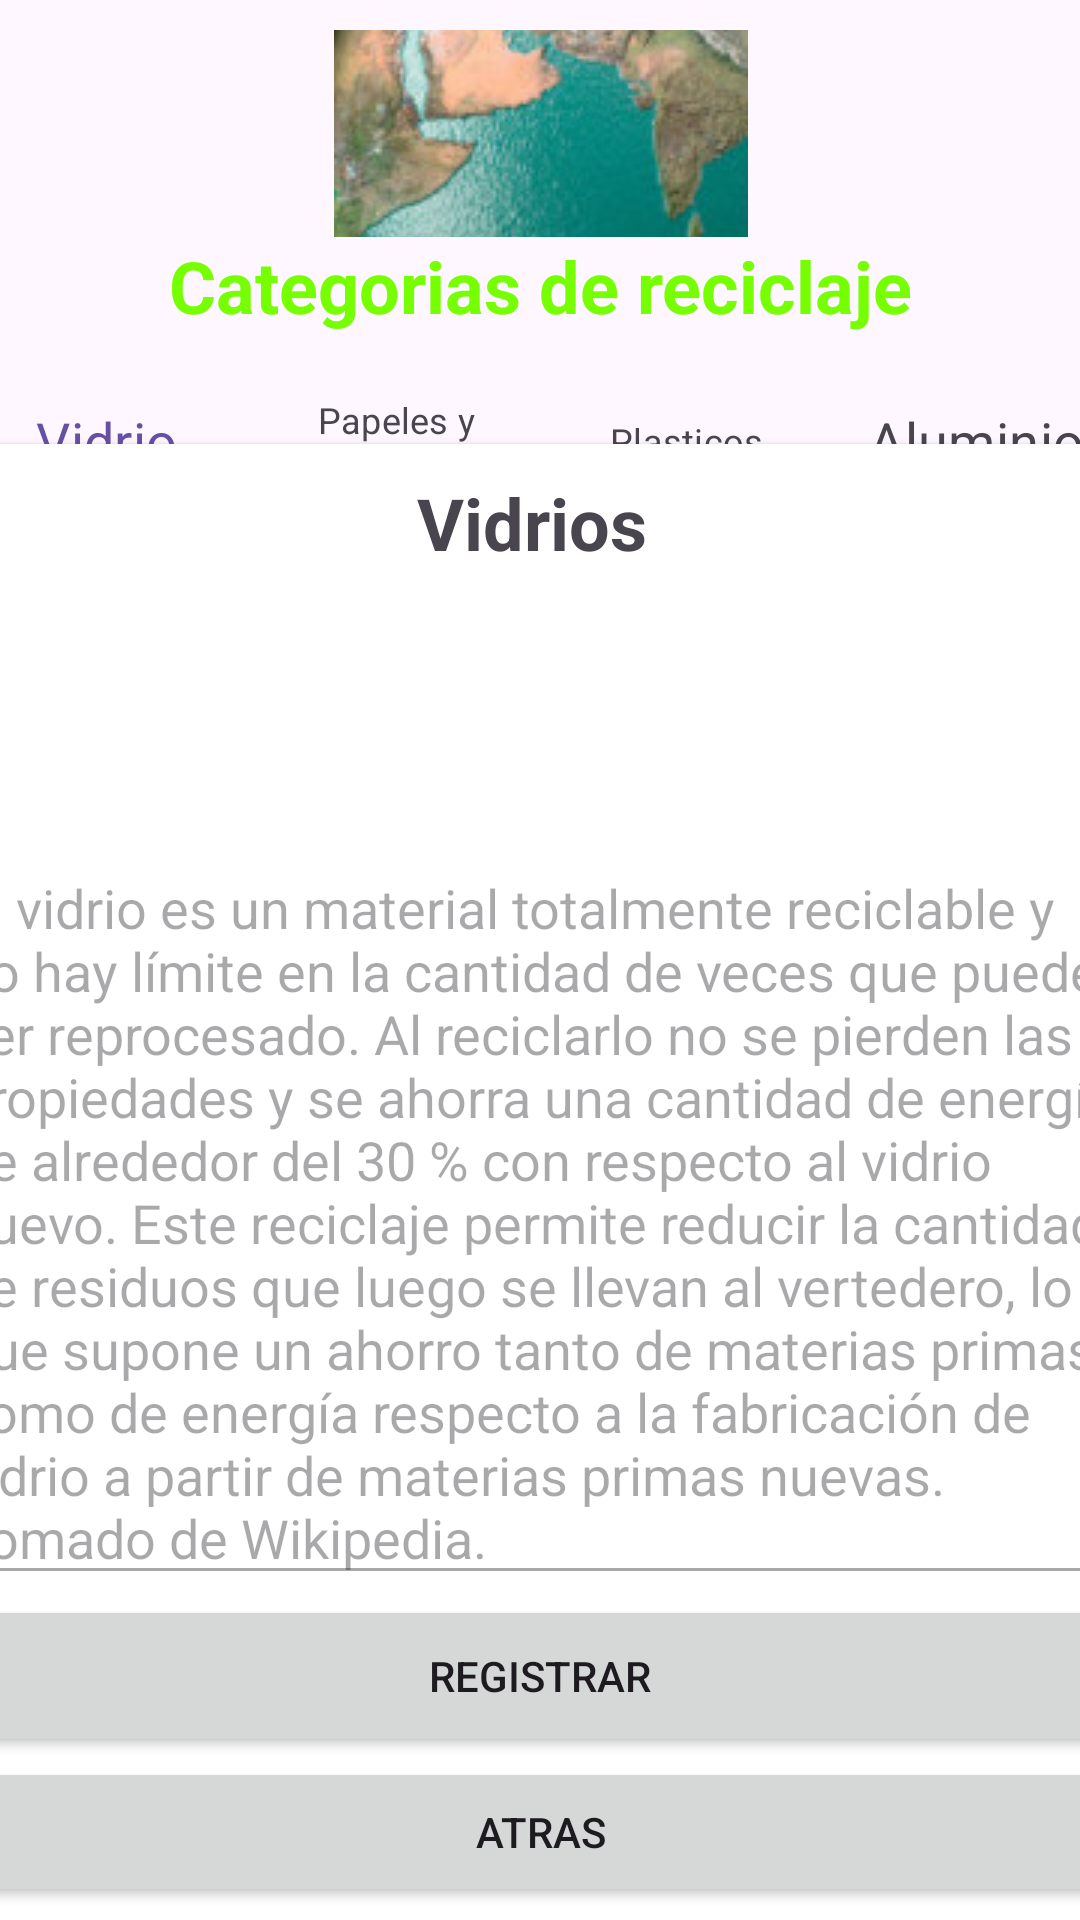

Here is an Android app screen rendered from its layout file. Give the layout XML and the strings, colors and styles it references.
<!-- AndroidManifest.xml: application theme Theme.ProyectoEcoRecicla -->
<!-- res/layout/activity_pantallacategorias.xml -->
<?xml version="1.0" encoding="utf-8"?>
<androidx.constraintlayout.widget.ConstraintLayout xmlns:android="http://schemas.android.com/apk/res/android"
    xmlns:app="http://schemas.android.com/apk/res-auto"
    xmlns:tools="http://schemas.android.com/tools"
    android:layout_width="match_parent"
    android:layout_height="match_parent"
    android:layout_gravity="center_vertical"
    tools:context=".pantallacategorias">


    <LinearLayout
        android:id="@+id/linearcabezacatego"
        android:layout_width="411dp"
        android:layout_height="125dp"
        android:gravity="center_horizontal"
        android:orientation="vertical"
        android:paddingVertical="10dp"
        android:weightSum="3"
        app:layout_constraintBottom_toTopOf="@+id/tabLayout"
        app:layout_constraintEnd_toEndOf="parent"
        app:layout_constraintStart_toStartOf="parent"
        app:layout_constraintTop_toTopOf="parent"
        app:layout_constraintVertical_bias="0.0">

        <ImageButton
            android:id="@+id/imageButton"
            android:layout_width="138dp"
            android:layout_height="69dp"
            android:layout_weight="0"
            android:src="@drawable/reciclaje" />

        <TextView
            android:id="@+id/textView2"
            android:layout_width="wrap_content"
            android:layout_height="wrap_content"
            android:layout_weight="0"
            android:text="Categorias de reciclaje"
            android:textColor="#76FF03"
            android:textSize="24sp"
            android:textStyle="bold" />
    </LinearLayout>

    <com.google.android.material.tabs.TabLayout
        android:id="@+id/tabLayout"
        android:layout_width="387dp"
        android:layout_height="48dp"

        app:layout_constraintBottom_toBottomOf="@+id/cardView"
        app:layout_constraintEnd_toEndOf="parent"
        app:layout_constraintStart_toStartOf="parent"
        app:layout_constraintTop_toTopOf="@+id/linearcabezacatego"
        app:layout_constraintVertical_bias="0.2"
        app:tabTextAppearance="@style/TextAppearance.AppCompat.Medium">

        <com.google.android.material.tabs.TabItem
            android:id="@+id/Vidrioit"
            android:layout_width="wrap_content"
            android:layout_height="wrap_content"
            android:text="Vidrio"
            tools:layout_editor_absoluteX="0dp"
            tools:layout_editor_absoluteY="38dp" />

        <com.google.android.material.tabs.TabItem
            android:layout_width="wrap_content"
            android:layout_height="wrap_content"
            android:text="Papeles y carton"
            tools:layout_editor_absoluteX="101dp"
            tools:layout_editor_absoluteY="67dp" />

        <com.google.android.material.tabs.TabItem
            android:layout_width="wrap_content"
            android:layout_height="wrap_content"
            android:text="Plasticos"
            tools:layout_editor_absoluteX="207dp"
            tools:layout_editor_absoluteY="165dp" />

        <com.google.android.material.tabs.TabItem
            android:id="@+id/tabItem"
            android:layout_width="wrap_content"
            android:layout_height="wrap_content"
            android:text="Aluminio"
            tools:layout_editor_absoluteX="314dp"
            tools:layout_editor_absoluteY="132dp" />
    </com.google.android.material.tabs.TabLayout>

    <androidx.cardview.widget.CardView
        android:id="@+id/cardView"
        android:layout_width="416dp"
        android:layout_height="515dp"
        app:layout_constraintBottom_toBottomOf="parent"
        app:layout_constraintEnd_toEndOf="parent"
        app:layout_constraintStart_toStartOf="parent"
        app:layout_constraintTop_toBottomOf="@+id/tabLayout">

        <LinearLayout
            android:layout_width="match_parent"
            android:layout_height="match_parent"
            android:layout_gravity="center"
            android:gravity="center_horizontal"
            android:orientation="vertical"
            android:padding="10dp">


            <TextView
                android:id="@+id/Categoriatitutext"
                android:layout_width="match_parent"
                android:layout_height="wrap_content"
                android:gravity="center_horizontal"
                android:text="Vidrios "
                android:textSize="24sp"
                android:textStyle="bold" />

            <ImageView
                android:id="@+id/imageView3"
                android:layout_width="match_parent"
                android:layout_height="90"
                tools:src="@drawable/_0190122094710_vidrio_x2_jpg" />

            <EditText
                android:id="@+id/editTextTextMultiLine"
                android:layout_width="match_parent"
                android:layout_height="wrap_content"
                android:ems="10"
                android:enabled="false"
                android:gravity="start|top"
                android:inputType="textMultiLine"
                android:text="El vidrio es un material totalmente reciclable y no hay límite en la cantidad de veces que puede ser reprocesado. Al reciclarlo no se pierden las propiedades y se ahorra una cantidad de energía de alrededor del 30 % con respecto al vidrio nuevo. Este reciclaje permite reducir la cantidad de residuos que luego se llevan al vertedero, lo que supone un ahorro tanto de materias primas como de energía respecto a la fabricación de vidrio a partir de materias primas nuevas.
Tomado de Wikipedia."
                tools:ignore="Deprecated" />

            <Button
                android:id="@+id/Registrarresic"
                android:layout_width="391dp"
                android:layout_height="54dp"
                android:text="Registrar" />

            <Button
                android:id="@+id/Btnatrascatego"
                android:layout_width="394dp"
                android:layout_height="50dp"
                android:text="Atras" />

            <androidx.viewpager2.widget.ViewPager2
                android:layout_width="match_parent"
                android:layout_height="match_parent" />

        </LinearLayout>
    </androidx.cardview.widget.CardView>

</androidx.constraintlayout.widget.ConstraintLayout>
<!-- resources referenced by this layout -->
<resources>
  <!-- drawable reciclaje: jpg bitmap (drawable, 63161 bytes) -->
  <style name="Theme.ProyectoEcoRecicla" parent="Base.Theme.ProyectoEcoRecicla" />
  <style name="Base.Theme.ProyectoEcoRecicla" parent="Theme.Material3.DayNight.NoActionBar">
          
          
      </style>
</resources>
